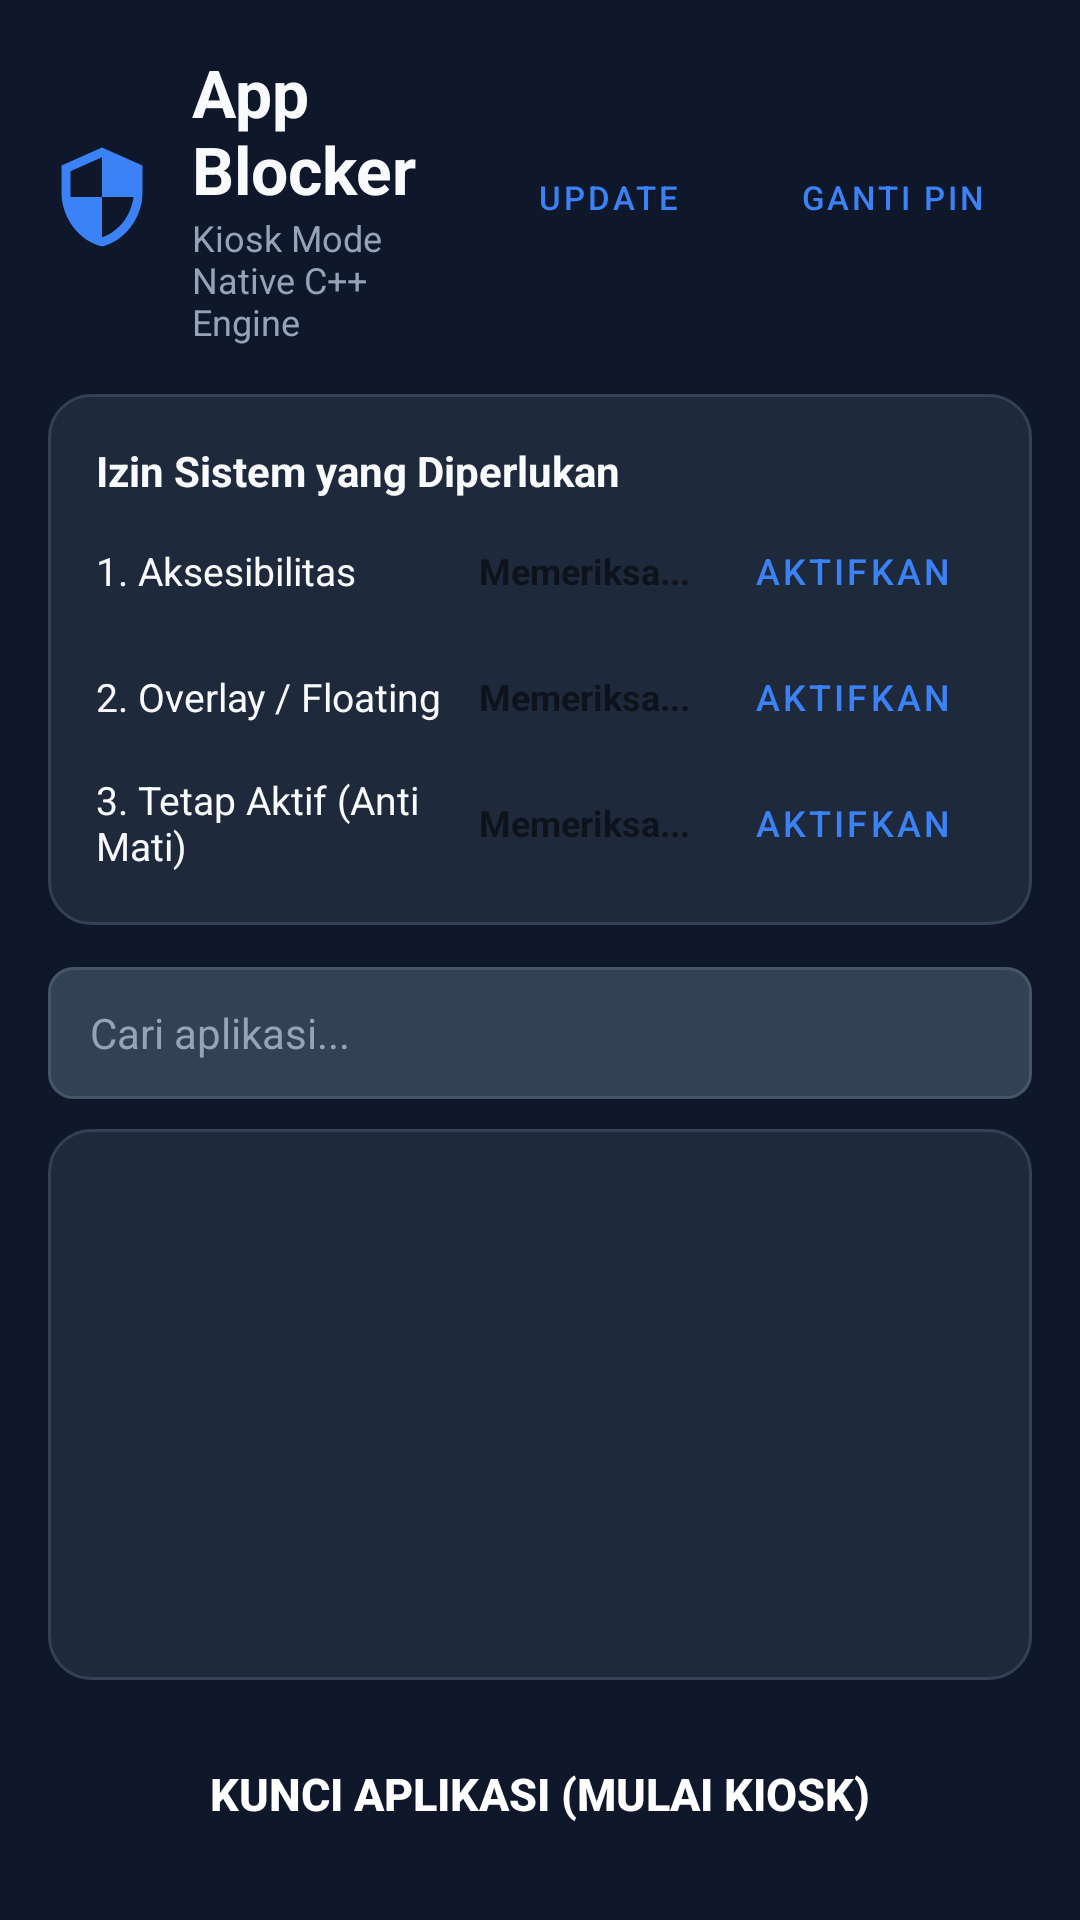

Write the Android layout XML for this screen, with the resource values it uses.
<!-- AndroidManifest.xml: application theme Theme.AppBlocker -->
<!-- res/layout/activity_main.xml -->
<?xml version="1.0" encoding="utf-8"?>
<androidx.constraintlayout.widget.ConstraintLayout xmlns:android="http://schemas.android.com/apk/res/android"
    xmlns:app="http://schemas.android.com/apk/res-auto"
    android:layout_width="match_parent"
    android:layout_height="match_parent"
    android:background="@color/background"
    android:padding="16dp">

    
    <LinearLayout
        android:id="@+id/headerLayout"
        android:layout_width="match_parent"
        android:layout_height="wrap_content"
        android:orientation="horizontal"
        android:gravity="center_vertical"
        app:layout_constraintTop_toTopOf="parent"
        app:layout_constraintStart_toStartOf="parent"
        app:layout_constraintEnd_toEndOf="parent">

        <ImageView
            android:layout_width="36dp"
            android:layout_height="36dp"
            android:src="@drawable/ic_shield"
            android:contentDescription="Logo" />

        <LinearLayout
            android:layout_width="0dp"
            android:layout_height="wrap_content"
            android:layout_weight="1"
            android:orientation="vertical"
            android:layout_marginStart="12dp">

            <TextView
                android:layout_width="wrap_content"
                android:layout_height="wrap_content"
                android:text="App Blocker"
                android:textColor="@color/text_primary"
                android:textSize="22sp"
                android:textStyle="bold" />

            <TextView
                android:layout_width="wrap_content"
                android:layout_height="wrap_content"
                android:text="Kiosk Mode Native C++ Engine"
                android:textColor="@color/text_secondary"
                android:textSize="12sp" />
        </LinearLayout>

        <LinearLayout
            android:layout_width="wrap_content"
            android:layout_height="wrap_content"
            android:orientation="horizontal">

            <Button
                android:id="@+id/btnCheckUpdate"
                style="@style/Widget.MaterialComponents.Button.TextButton"
                android:layout_width="wrap_content"
                android:layout_height="38dp"
                android:text="Update"
                android:textColor="@color/accent"
                android:textSize="11sp" />

            <Button
                android:id="@+id/btnOpenChangePin"
                style="@style/Widget.MaterialComponents.Button.OutlinedButton"
                android:layout_width="wrap_content"
                android:layout_height="38dp"
                android:layout_marginStart="4dp"
                android:text="Ganti PIN"
                android:textColor="@color/accent"
                android:textSize="11sp" />
        </LinearLayout>
    </LinearLayout>

    
    <LinearLayout
        android:id="@+id/cardPermissions"
        android:layout_width="match_parent"
        android:layout_height="wrap_content"
        android:layout_marginTop="16dp"
        android:background="@drawable/bg_card"
        android:orientation="vertical"
        android:padding="16dp"
        app:layout_constraintTop_toBottomOf="@id/headerLayout">

        <TextView
            android:layout_width="wrap_content"
            android:layout_height="wrap_content"
            android:text="Izin Sistem yang Diperlukan"
            android:textColor="@color/text_primary"
            android:textSize="14sp"
            android:textStyle="bold" />

        
        <LinearLayout
            android:layout_width="match_parent"
            android:layout_height="wrap_content"
            android:layout_marginTop="6dp"
            android:gravity="center_vertical"
            android:orientation="horizontal">

            <TextView
                android:layout_width="0dp"
                android:layout_height="wrap_content"
                android:layout_weight="1"
                android:text="1. Aksesibilitas"
                android:textColor="@color/text_primary"
                android:textSize="13sp" />

            <TextView
                android:id="@+id/tvStatusAccessibility"
                android:layout_width="wrap_content"
                android:layout_height="wrap_content"
                android:layout_marginEnd="10dp"
                android:text="Memeriksa..."
                android:textSize="12sp"
                android:textStyle="bold" />

            <Button
                android:id="@+id/btnGrantAccessibility"
                style="@style/Widget.MaterialComponents.Button.TextButton"
                android:layout_width="wrap_content"
                android:layout_height="36dp"
                android:text="Aktifkan"
                android:textColor="@color/accent"
                android:textSize="12sp" />
        </LinearLayout>

        
        <LinearLayout
            android:layout_width="match_parent"
            android:layout_height="wrap_content"
            android:layout_marginTop="6dp"
            android:gravity="center_vertical"
            android:orientation="horizontal">

            <TextView
                android:layout_width="0dp"
                android:layout_height="wrap_content"
                android:layout_weight="1"
                android:text="2. Overlay / Floating"
                android:textColor="@color/text_primary"
                android:textSize="13sp" />

            <TextView
                android:id="@+id/tvStatusOverlay"
                android:layout_width="wrap_content"
                android:layout_height="wrap_content"
                android:layout_marginEnd="10dp"
                android:text="Memeriksa..."
                android:textSize="12sp"
                android:textStyle="bold" />

            <Button
                android:id="@+id/btnGrantOverlay"
                style="@style/Widget.MaterialComponents.Button.TextButton"
                android:layout_width="wrap_content"
                android:layout_height="36dp"
                android:text="Aktifkan"
                android:textColor="@color/accent"
                android:textSize="12sp" />
        </LinearLayout>

        
        <LinearLayout
            android:layout_width="match_parent"
            android:layout_height="wrap_content"
            android:layout_marginTop="6dp"
            android:gravity="center_vertical"
            android:orientation="horizontal">

            <TextView
                android:layout_width="0dp"
                android:layout_height="wrap_content"
                android:layout_weight="1"
                android:text="3. Tetap Aktif (Anti Mati)"
                android:textColor="@color/text_primary"
                android:textSize="13sp" />

            <TextView
                android:id="@+id/tvStatusBattery"
                android:layout_width="wrap_content"
                android:layout_height="wrap_content"
                android:layout_marginEnd="10dp"
                android:text="Memeriksa..."
                android:textSize="12sp"
                android:textStyle="bold" />

            <Button
                android:id="@+id/btnGrantBattery"
                style="@style/Widget.MaterialComponents.Button.TextButton"
                android:layout_width="wrap_content"
                android:layout_height="36dp"
                android:text="Aktifkan"
                android:textColor="@color/accent"
                android:textSize="12sp" />
        </LinearLayout>
    </LinearLayout>

    
    <EditText
        android:id="@+id/etSearch"
        android:layout_width="match_parent"
        android:layout_height="44dp"
        android:layout_marginTop="14dp"
        android:background="@drawable/bg_input"
        android:hint="@string/search_hint"
        android:textColorHint="@color/text_secondary"
        android:textColor="@color/text_primary"
        android:textSize="14sp"
        android:paddingStart="14dp"
        android:paddingEnd="14dp"
        android:singleLine="true"
        app:layout_constraintTop_toBottomOf="@id/cardPermissions" />

    
    <FrameLayout
        android:id="@+id/listContainer"
        android:layout_width="match_parent"
        android:layout_height="0dp"
        android:layout_marginTop="10dp"
        android:layout_marginBottom="12dp"
        android:background="@drawable/bg_card"
        app:layout_constraintTop_toBottomOf="@id/etSearch"
        app:layout_constraintBottom_toTopOf="@id/btnStartKiosk">

        <androidx.recyclerview.widget.RecyclerView
            android:id="@+id/rvApps"
            android:layout_width="match_parent"
            android:layout_height="match_parent"
            android:clipToPadding="false"
            android:padding="6dp" />

        <ProgressBar
            android:id="@+id/progressBar"
            android:layout_width="wrap_content"
            android:layout_height="wrap_content"
            android:layout_gravity="center"
            android:visibility="gone" />
    </FrameLayout>

    
    <Button
        android:id="@+id/btnStartKiosk"
        android:layout_width="match_parent"
        android:layout_height="52dp"
        android:background="@drawable/bg_button"
        android:text="@string/btn_start_kiosk"
        android:textColor="@color/white"
        android:textStyle="bold"
        android:textSize="15sp"
        android:enabled="false"
        app:layout_constraintBottom_toBottomOf="parent" />

</androidx.constraintlayout.widget.ConstraintLayout>
<!-- resources referenced by this layout -->
<resources>
  <color name="accent">#3B82F6</color>
  <color name="background">#0F172A</color>
  <color name="text_primary">#F8FAFC</color>
  <color name="text_secondary">#94A3B8</color>
  <color name="white">#FFFFFF</color>
  <!-- drawable bg_card (drawable) -->
  <?xml version="1.0" encoding="utf-8"?>
  <shape xmlns:android="http://schemas.android.com/apk/res/android"
      android:shape="rectangle">
      <solid android:color="@color/card_bg" />
      <corners android:radius="14dp" />
      <stroke
          android:width="1dp"
          android:color="#334155" />
  </shape>
  <!-- drawable bg_input (drawable) -->
  <?xml version="1.0" encoding="utf-8"?>
  <shape xmlns:android="http://schemas.android.com/apk/res/android"
      android:shape="rectangle">
      <solid android:color="@color/input_bg" />
      <corners android:radius="8dp" />
      <stroke
          android:width="1dp"
          android:color="#475569" />
  </shape>
  <!-- drawable ic_shield (drawable) -->
  <vector xmlns:android="http://schemas.android.com/apk/res/android"
      android:width="24dp"
      android:height="24dp"
      android:viewportWidth="24"
      android:viewportHeight="24">
      <path
          android:fillColor="#3B82F6"
          android:pathData="M12,1L3,5v6c0,5.55 3.84,10.74 9,12 5.16,-1.26 9,-6.45 9,-12V5l-9,-4zm0,10.99h7c-0.53,4.12 -3.28,7.79 -7,8.94V12H5V6.3l7,-3.11v8.8z"/>
  </vector>
  <string name="btn_start_kiosk">Kunci Aplikasi (Mulai Kiosk)</string>
  <string name="search_hint">Cari aplikasi...</string>
  <style name="Theme.AppBlocker" parent="Theme.MaterialComponents.DayNight.NoActionBar">
          <item name="colorPrimary">@color/accent</item>
          <item name="colorPrimaryVariant">@color/accent_dark</item>
          <item name="colorOnPrimary">@color/white</item>
          <item name="android:windowBackground">@color/background</item>
          <item name="android:statusBarColor">@color/primary_variant</item>
      </style>
  <color name="card_bg">#1E293B</color>
  <color name="input_bg">#334155</color>
  <color name="accent_dark">#2563EB</color>
  <color name="primary_variant">#0F172A</color>
</resources>
